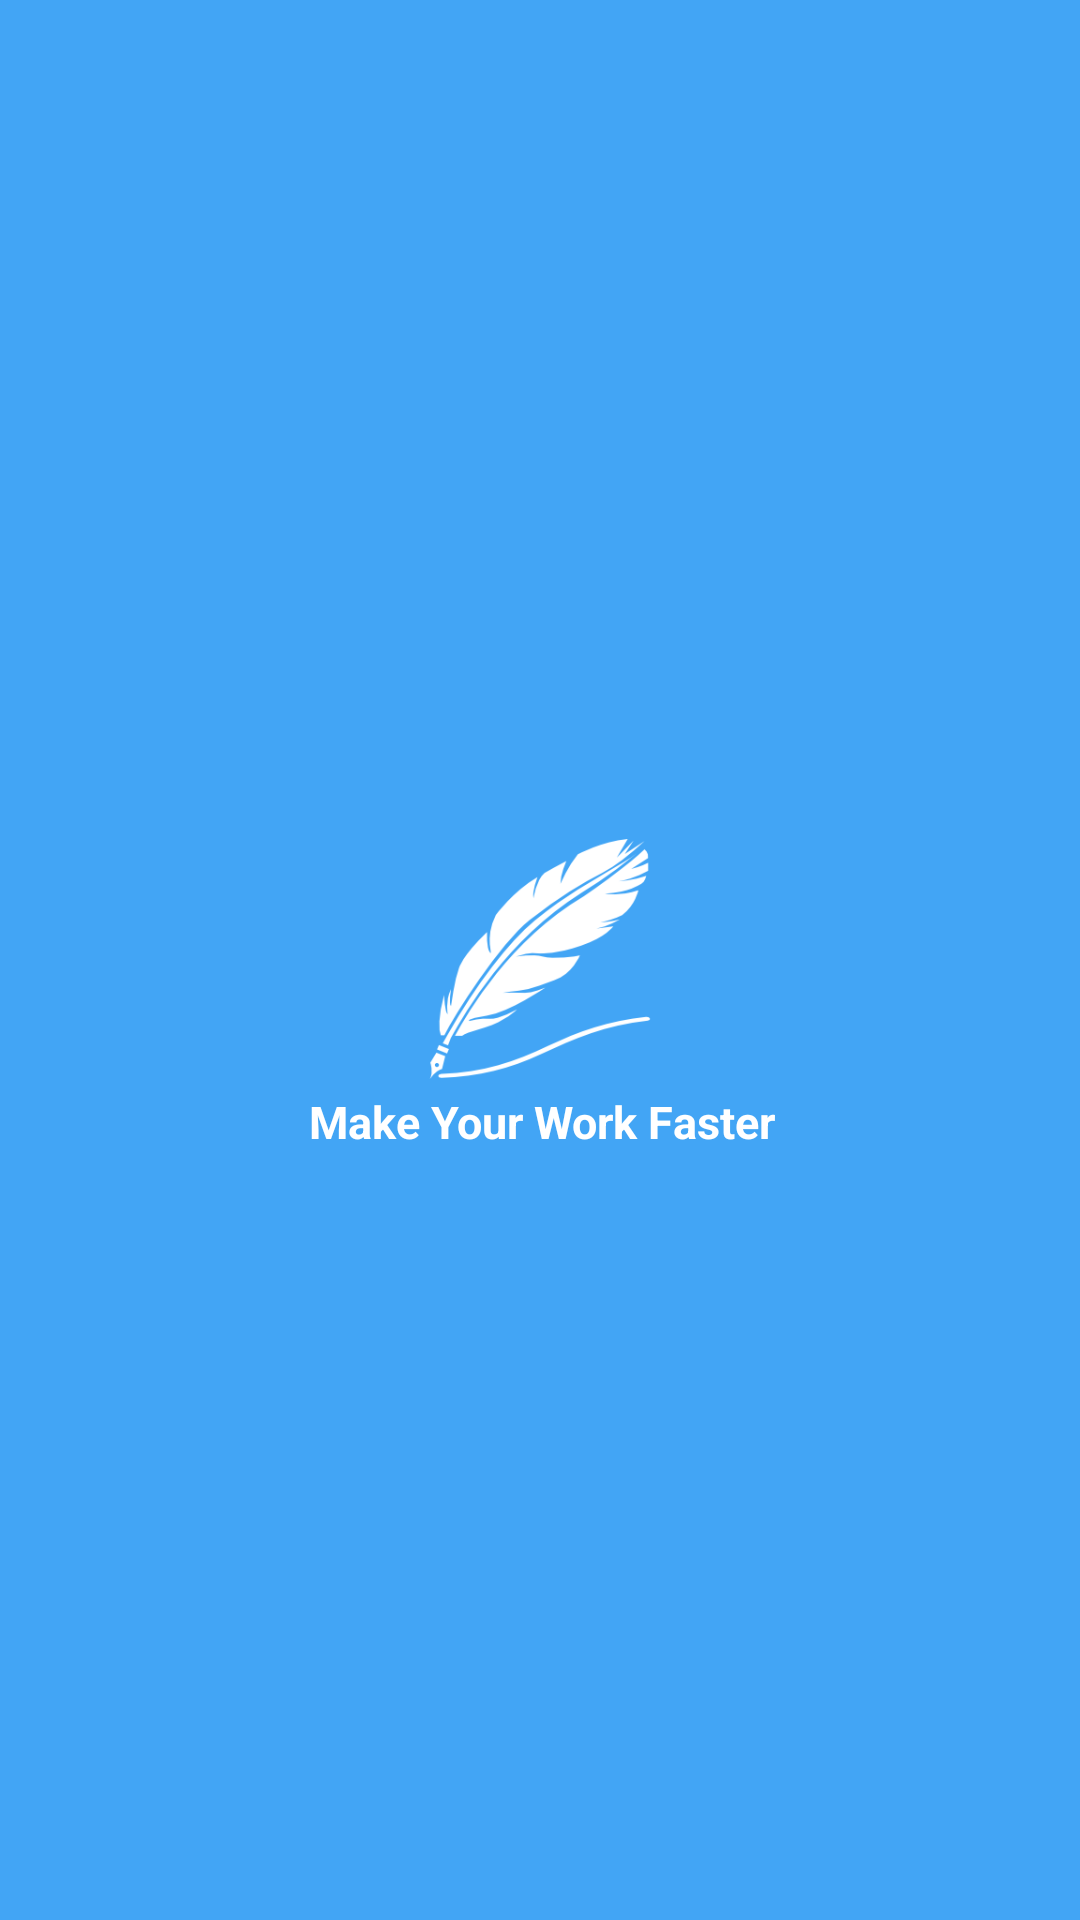

Produce the Android XML layout that renders to this screen, including the resource entries it uses.
<!-- AndroidManifest.xml: application theme AppTheme -->
<!-- res/layout/activity_main.xml -->
<?xml version="1.0" encoding="utf-8"?>
<android.support.constraint.ConstraintLayout xmlns:android="http://schemas.android.com/apk/res/android"
    xmlns:app="http://schemas.android.com/apk/res-auto"
    xmlns:tools="http://schemas.android.com/tools"
    android:layout_width="match_parent"
    android:layout_height="match_parent"
    android:background="@color/colorPrimary"
    tools:context="com.nse.MainActivity">

    <ImageView
        android:id="@+id/icon"
        android:layout_width="80dp"
        android:layout_height="80dp"
        android:layout_marginBottom="206dp"
        android:layout_marginEnd="142dp"
        android:layout_marginStart="142dp"
        android:layout_marginTop="205dp"
        app:layout_constraintBottom_toBottomOf="parent"
        app:layout_constraintEnd_toEndOf="parent"
        app:layout_constraintStart_toStartOf="parent"
        app:layout_constraintTop_toTopOf="parent"
        app:srcCompat="@drawable/icon" />

    <TextView
        android:id="@+id/textdes"
        android:layout_width="wrap_content"
        android:layout_height="wrap_content"
        android:layout_marginEnd="114dp"
        android:layout_marginStart="115dp"
        android:layout_marginTop="4dp"
        android:text="Make Your Work Faster"
        android:textColor="@color/white"
        android:textSize="15sp"
        android:textStyle="bold"
        app:layout_constraintEnd_toEndOf="parent"
        app:layout_constraintStart_toStartOf="parent"
        app:layout_constraintTop_toBottomOf="@+id/icon" />

</android.support.constraint.ConstraintLayout>
<!-- resources referenced by this layout -->
<resources>
  <color name="colorPrimary">#42A5F5</color>
  <color name="white">#FFFFFF</color>
  <!-- drawable icon: png bitmap (drawable, 9636 bytes) -->
  <style name="AppTheme" parent="Theme.AppCompat.Light.NoActionBar">
          
          <item name="colorPrimary">@color/colorPrimary</item>
          <item name="colorPrimaryDark">@color/colorPrimaryDark</item>
          <item name="colorAccent">@color/colorAccent</item>
      </style>
  <color name="colorPrimaryDark">#1E88E5</color>
  <color name="colorAccent">#FF4081</color>
</resources>
